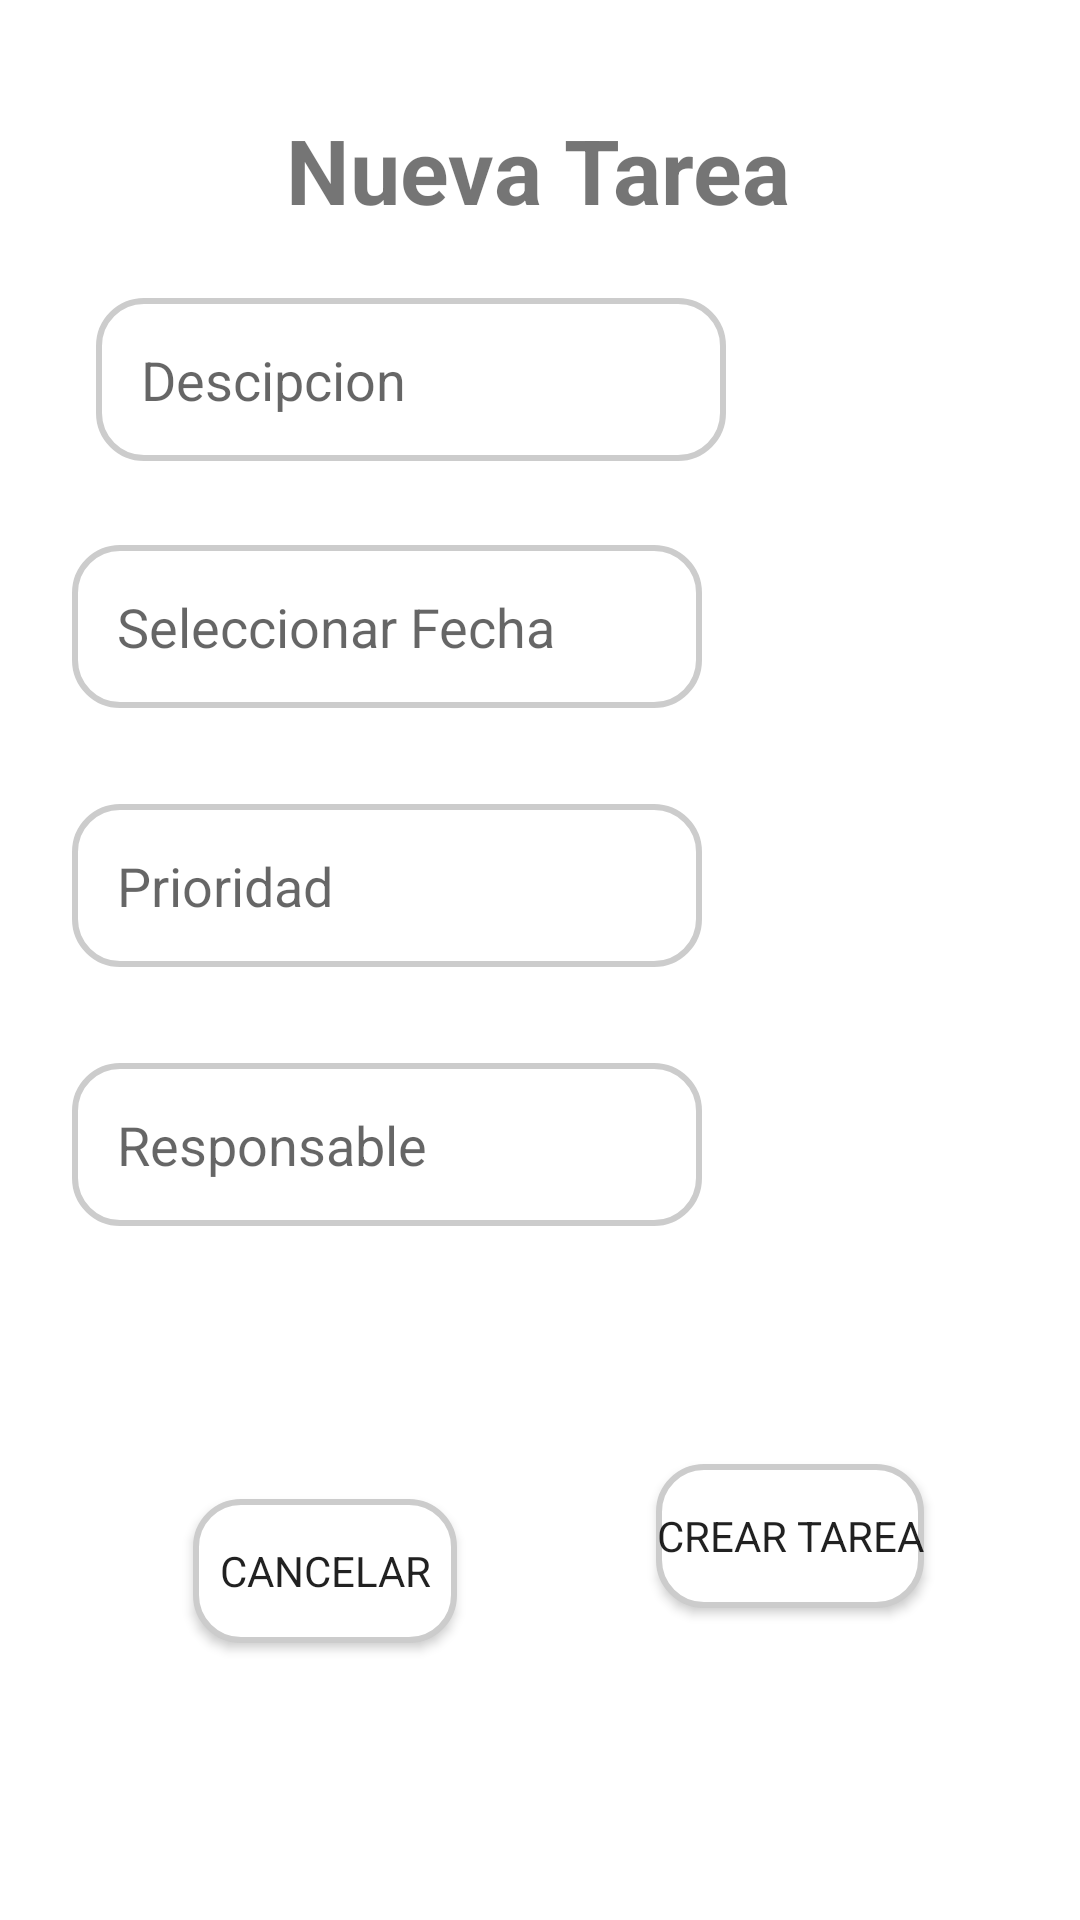

Android layout source for this screen:
<!-- AndroidManifest.xml: application theme Theme.Test5 -->
<!-- res/layout/activity_nueva_tarea.xml -->
<?xml version="1.0" encoding="utf-8"?>
<androidx.constraintlayout.widget.ConstraintLayout xmlns:android="http://schemas.android.com/apk/res/android"
    xmlns:app="http://schemas.android.com/apk/res-auto"
    xmlns:tools="http://schemas.android.com/tools"
    android:layout_width="match_parent"
    android:layout_height="match_parent"
    tools:context=".nuevaTarea"
    tools:ignore="ExtraText">


    <TextView
        android:id="@+id/textView2"
        android:layout_width="182dp"
        android:layout_height="36dp"
        android:gravity="center"
        android:text="Nueva Tarea"
        android:textSize="30sp"
        android:textStyle="bold"
        app:layout_constraintBottom_toBottomOf="parent"
        app:layout_constraintEnd_toEndOf="parent"
        app:layout_constraintHorizontal_bias="0.497"
        app:layout_constraintStart_toStartOf="parent"
        app:layout_constraintTop_toTopOf="parent"
        app:layout_constraintVertical_bias="0.06"
        app:fontFamily="@font/mi_font_bold"
        />

    <EditText
        android:id="@+id/eT_Titulo_Tarea"
        android:layout_width="wrap_content"
        android:layout_height="wrap_content"
        android:layout_marginTop="41dp"
        android:layout_marginBottom="564dp"
        android:ems="10"
        android:focusable="true"
        android:hint="Titulo"
        android:inputType="textPersonName"
        android:minHeight="48dp"
        app:layout_constraintBottom_toBottomOf="parent"
        app:layout_constraintEnd_toEndOf="parent"
        app:layout_constraintHorizontal_bias="0.169"
        app:layout_constraintStart_toStartOf="parent"
        app:layout_constraintTop_toBottomOf="@+id/textView2"
        app:fontFamily="@font/mi_font_medium"
        android:background="@drawable/edittext_border"
        android:padding="15dp"
        />

    <EditText
        android:id="@+id/eT_Fecha_Limite"
        android:layout_width="wrap_content"
        android:layout_height="wrap_content"
        android:layout_marginTop="28dp"
        android:clickable="true"
        android:ems="10"
        android:focusable="false"
        android:hint="Seleccionar Fecha"
        android:inputType="date"
        android:minHeight="48dp"
        app:layout_constraintEnd_toEndOf="parent"
        app:layout_constraintHorizontal_bias="0.159"
        app:layout_constraintStart_toStartOf="parent"
        app:layout_constraintTop_toBottomOf="@+id/eT_Descripcion"
        app:fontFamily="@font/mi_font_medium"
        android:background="@drawable/edittext_border"
        android:padding="15dp"/>

    <EditText
        android:id="@+id/eT_Prioridad"
        android:layout_width="wrap_content"
        android:layout_height="wrap_content"
        android:layout_marginTop="32dp"
        android:ems="10"
        android:focusable="true"
        android:hint="Prioridad"
        android:inputType="textPersonName"
        android:minHeight="48dp"
        app:layout_constraintEnd_toEndOf="parent"
        app:layout_constraintHorizontal_bias="0.159"
        app:layout_constraintStart_toStartOf="parent"
        app:layout_constraintTop_toBottomOf="@+id/eT_Fecha_Limite"
        app:fontFamily="@font/mi_font_medium"
        android:background="@drawable/edittext_border"
        android:padding="15dp"/>

    <EditText
        android:id="@+id/eT_Responsable"
        android:layout_width="wrap_content"
        android:layout_height="wrap_content"
        android:layout_marginTop="32dp"
        android:ems="10"
        android:focusable="true"
        android:hint="Responsable"
        android:inputType="textPersonName"
        android:minHeight="48dp"
        app:layout_constraintEnd_toEndOf="parent"
        app:layout_constraintHorizontal_bias="0.159"
        app:layout_constraintStart_toStartOf="parent"
        app:layout_constraintTop_toBottomOf="@+id/eT_Prioridad"
        app:fontFamily="@font/mi_font_medium"
        android:background="@drawable/edittext_border"
        android:padding="15dp"/>

    <Button
        android:id="@+id/btnCrear_Tarea"
        android:layout_width="wrap_content"
        android:layout_height="wrap_content"
        android:layout_marginEnd="52dp"
        android:layout_marginBottom="104dp"
        android:onClick="registrarTarea"
        android:text="Crear Tarea"
        app:layout_constraintBottom_toBottomOf="parent"
        app:layout_constraintEnd_toEndOf="parent"
        app:fontFamily="@font/mi_font_medium"
        android:background="@drawable/edittext_border"
        />

    <Button
        android:id="@+id/btnCancelar"
        android:layout_width="wrap_content"
        android:layout_height="wrap_content"
        android:layout_marginEnd="28dp"
        android:onClick="regresarHome"
        android:text="Cancelar"
        app:layout_constraintBottom_toBottomOf="parent"
        app:layout_constraintEnd_toStartOf="@+id/btnCrear_Tarea"
        app:layout_constraintHorizontal_bias="0.625"
        app:layout_constraintStart_toStartOf="parent"
        app:layout_constraintTop_toTopOf="parent"
        app:layout_constraintVertical_bias="0.844"
        app:fontFamily="@font/mi_font_medium"
        android:background="@drawable/edittext_border"/>

    <DatePicker
        android:id="@+id/datePicker_Fecha"
        android:layout_width="500dp"
        android:layout_height="400dp"
        android:visibility="gone"
        tools:ignore="MissingConstraints"
        app:fontFamily="@font/mi_font_medium"/>

    <EditText
        android:id="@+id/eT_Descripcion"
        android:layout_width="wrap_content"
        android:layout_height="wrap_content"
        android:layout_marginStart="32dp"
        android:layout_marginTop="32dp"
        android:ems="10"
        android:focusable="true"
        android:hint="Descipcion"
        android:inputType="textPersonName"
        android:minHeight="48dp"
        app:layout_constraintStart_toStartOf="parent"
        app:layout_constraintTop_toBottomOf="@+id/eT_Titulo_Tarea"
        app:fontFamily="@font/mi_font_medium"
        android:background="@drawable/edittext_border"
        android:padding="15dp"/>
    <![CDATA[





    />


]]>
</androidx.constraintlayout.widget.ConstraintLayout>
<!-- resources referenced by this layout -->
<resources>
  <!-- drawable edittext_border (drawable) -->
  <shape xmlns:android="http://schemas.android.com/apk/res/android"
      android:shape="rectangle">
      <corners android:radius="15dp" />
      <stroke
          android:width="2dp"
          android:color="#CCCCCC" />
      <solid android:color="#FFFFFF" />
  </shape>
  <style name="Theme.Test5" parent="Theme.MaterialComponents.DayNight.DarkActionBar">
          
          <item name="colorPrimary">@color/red</item>
          <item name="colorPrimaryVariant">@color/gray</item>
          <item name="colorOnPrimary">@color/white</item>
          
          <item name="colorSecondary">@color/orange</item>
          <item name="colorSecondaryVariant">@color/blue</item>
          <item name="colorOnSecondary">@color/black</item>
          
          <item name="android:statusBarColor">?attr/colorPrimaryVariant</item>
          
      </style>
  <color name="red">#FF5A5A</color>
  <color name="gray">#424242</color>
  <color name="white">#FFFFFFFF</color>
  <color name="orange">#FEA07F</color>
  <color name="blue">#7EE7EA</color>
  <color name="black">#FF000000</color>
</resources>
